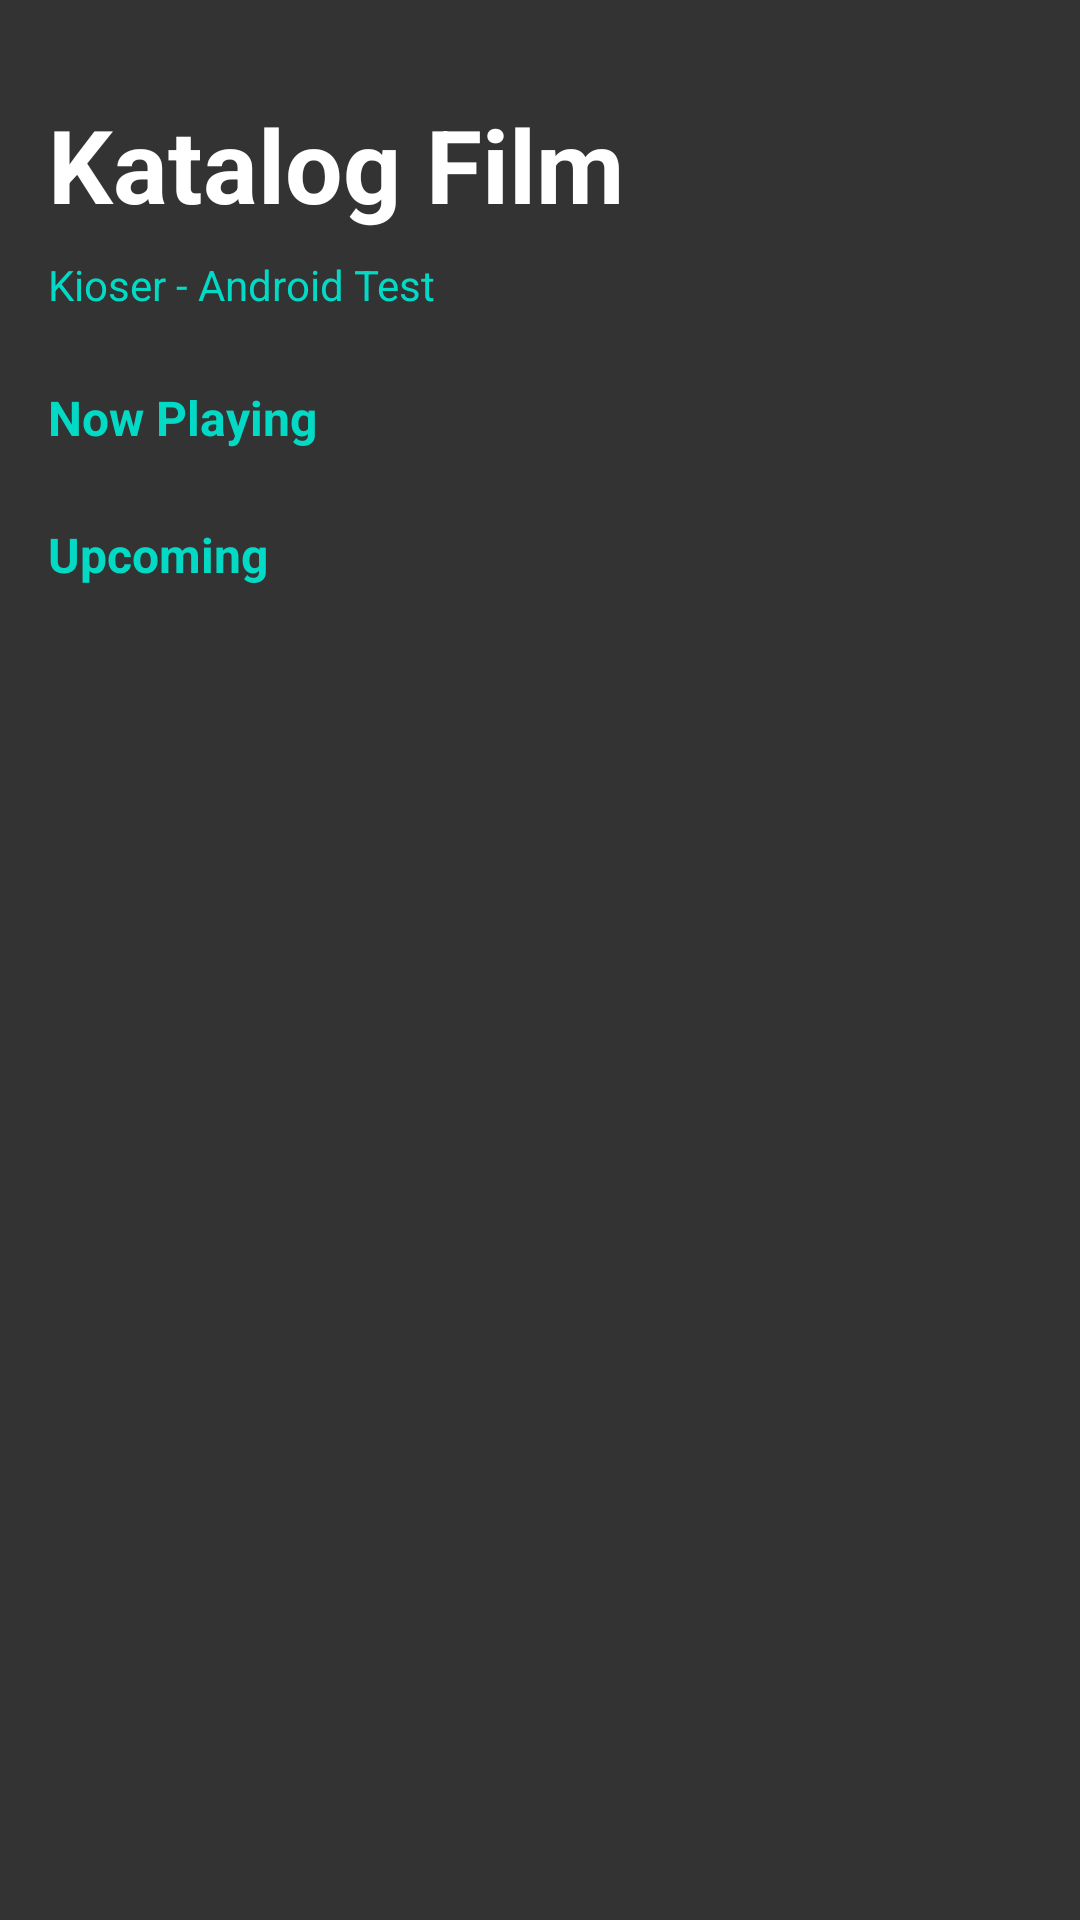

The Android layout XML behind this screen, and the referenced resources:
<!-- AndroidManifest.xml: application theme AppTheme.FullScreen -->
<!-- res/layout/home_fragment.xml -->
<?xml version="1.0" encoding="utf-8"?>
<androidx.core.widget.NestedScrollView xmlns:android="http://schemas.android.com/apk/res/android"
    xmlns:app="http://schemas.android.com/apk/res-auto"
    xmlns:tools="http://schemas.android.com/tools"
    android:id="@+id/nestedscroll"
    android:layout_width="match_parent"
    android:layout_height="match_parent"
    android:background="@color/colorBlackAccent"
    android:fillViewport="true">

    <androidx.constraintlayout.widget.ConstraintLayout
        android:layout_width="match_parent"
        android:layout_height="match_parent"
        android:paddingBottom="?attr/actionBarSize"
        tools:context=".features.home.HomeFragment">

        <TextView
            android:id="@+id/textview_cataloguemovie"
            android:layout_width="wrap_content"
            android:layout_height="wrap_content"
            android:layout_marginStart="@dimen/marginLayout"
            android:layout_marginTop="@dimen/marginLarge"
            android:text="Katalog Film"
            android:textColor="@color/colorWhite"
            android:textSize="@dimen/h4"
            android:textStyle="bold"
            app:layout_constraintStart_toStartOf="parent"
            app:layout_constraintTop_toTopOf="parent" />

        <TextView
            android:id="@+id/textview_tagline"
            android:layout_width="wrap_content"
            android:layout_height="wrap_content"
            android:layout_marginStart="@dimen/marginLayout"
            android:layout_marginTop="@dimen/marginSpace"
            android:text="Kioser - Android Test"
            android:textColor="@color/colorAccent"
            android:textSize="@dimen/body2"
            app:layout_constraintStart_toStartOf="parent"
            app:layout_constraintTop_toBottomOf="@+id/textview_cataloguemovie" />

        <TextView
            android:id="@+id/textview_nowplaying"
            android:layout_width="wrap_content"
            android:layout_height="wrap_content"
            android:layout_marginStart="@dimen/marginLayout"
            android:layout_marginTop="@dimen/marginContent"
            android:text="Now Playing"
            android:textColor="@color/colorAccent"
            android:textSize="@dimen/body1"
            android:textStyle="bold"
            app:layout_constraintStart_toStartOf="parent"
            app:layout_constraintTop_toBottomOf="@+id/textview_tagline" />

        <androidx.recyclerview.widget.RecyclerView
            android:id="@+id/recyclerview_nowplaying"
            android:layout_width="0dp"
            android:layout_height="wrap_content"
            app:layout_constraintEnd_toEndOf="parent"
            app:layout_constraintStart_toStartOf="parent"
            app:layout_constraintTop_toBottomOf="@+id/textview_nowplaying" />

        <TextView
            android:id="@+id/textview_upcoming"
            android:layout_width="wrap_content"
            android:layout_height="wrap_content"
            android:layout_marginStart="@dimen/marginLayout"
            android:layout_marginTop="@dimen/marginContent"
            android:text="Upcoming"
            android:textColor="@color/colorAccent"
            android:textSize="@dimen/body1"
            android:textStyle="bold"
            app:layout_constraintStart_toStartOf="parent"
            app:layout_constraintTop_toBottomOf="@+id/recyclerview_nowplaying" />

        <androidx.recyclerview.widget.RecyclerView
            android:id="@+id/recyclerview_upcoming"
            android:layout_width="0dp"
            android:layout_height="wrap_content"
            android:layout_marginTop="@dimen/marginLayout"
            app:layout_constraintEnd_toEndOf="parent"
            app:layout_constraintStart_toStartOf="parent"
            app:layout_constraintTop_toBottomOf="@+id/textview_upcoming" />

    </androidx.constraintlayout.widget.ConstraintLayout>
</androidx.core.widget.NestedScrollView>
<!-- resources referenced by this layout -->
<resources>
  <color name="colorAccent">#03DAC5</color>
  <color name="colorBlackAccent">#333333</color>
  <color name="colorWhite">#FFFFFF</color>
  <dimen name="body1">16sp</dimen>
  <dimen name="body2">14sp</dimen>
  <dimen name="h4">34sp</dimen>
  <dimen name="marginContent">24dp</dimen>
  <dimen name="marginLarge">32dp</dimen>
  <dimen name="marginLayout">16dp</dimen>
  <dimen name="marginSpace">8dp</dimen>
  <style name="AppTheme.FullScreen">
          <item name="windowNoTitle">true</item>
          <item name="windowActionBar">false</item>
          <item name="android:windowTranslucentStatus">true</item>
          <item name="android:windowTranslucentNavigation">true</item>
      </style>
</resources>
